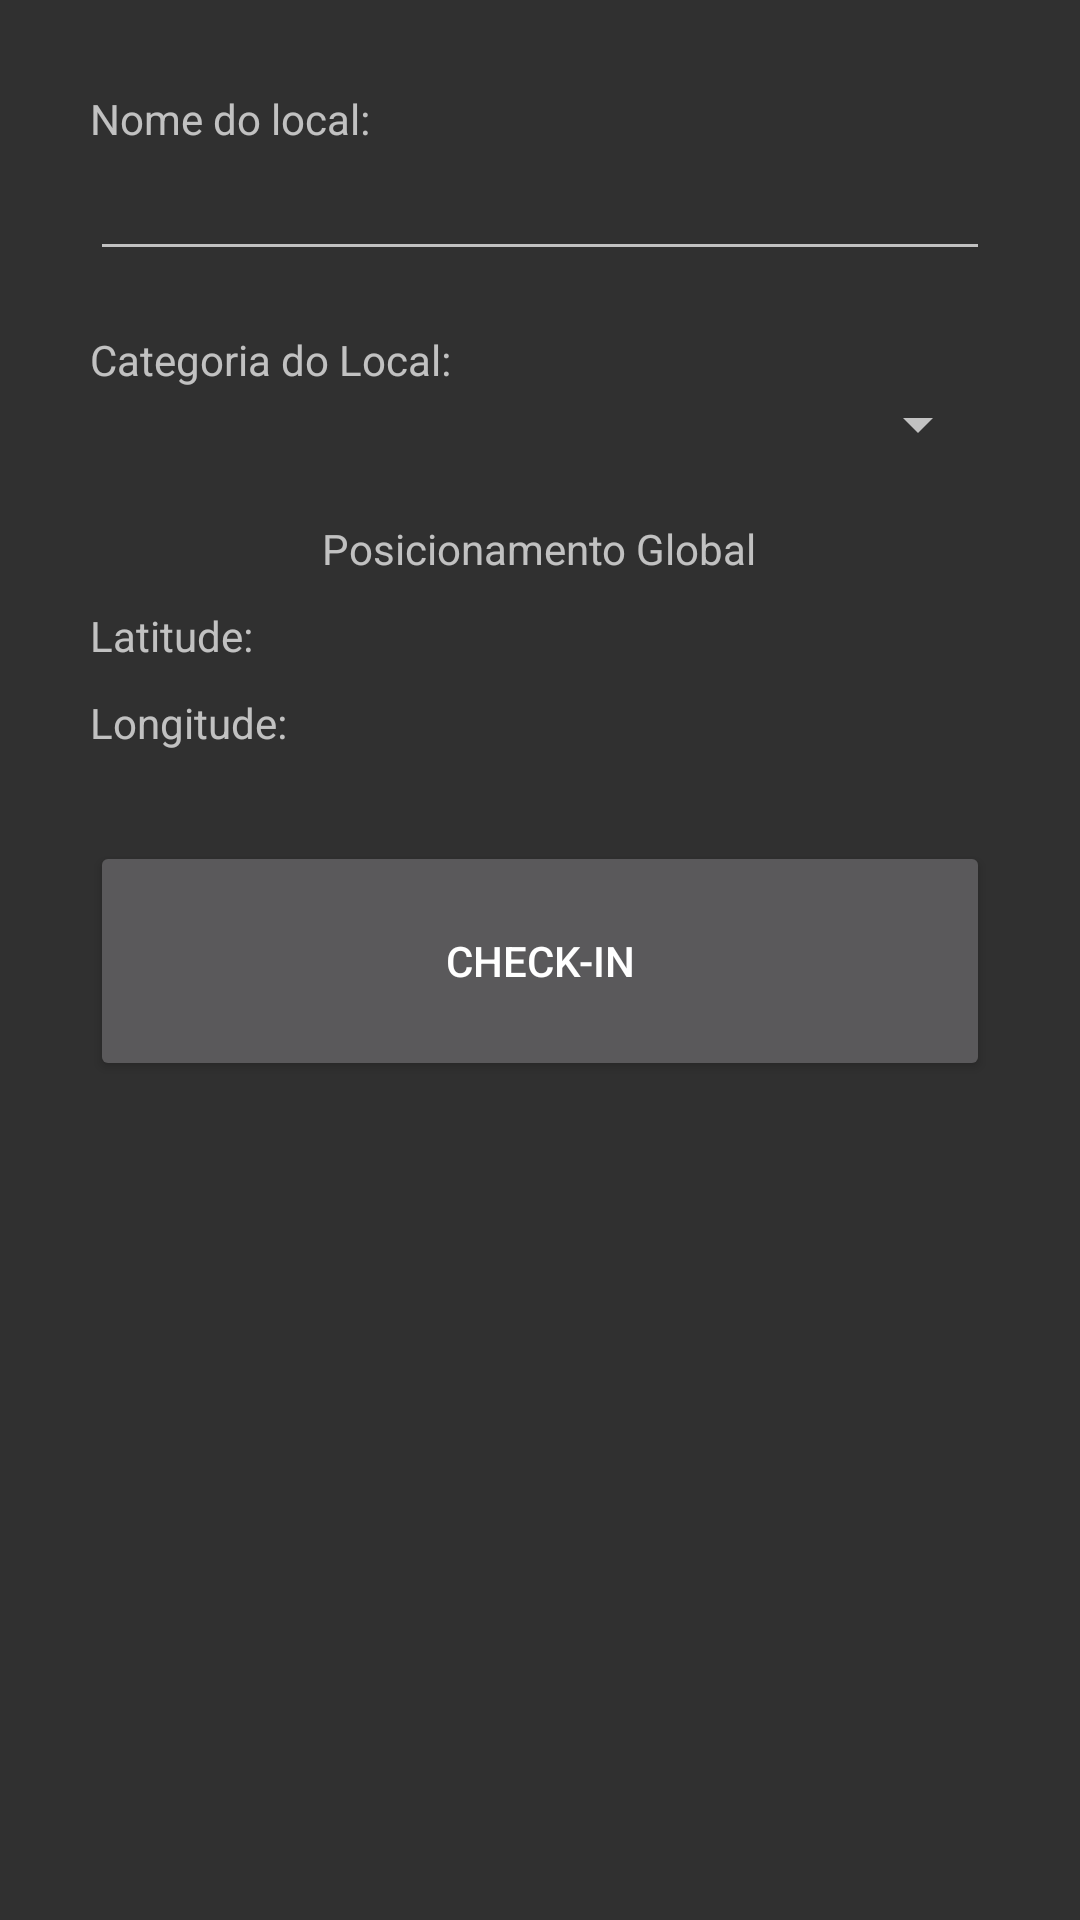

Write the Android layout XML for this screen, with the resource values it uses.
<!-- AndroidManifest.xml: application theme AppTheme -->
<!-- res/layout/activity_main.xml -->
<?xml version="1.0" encoding="utf-8"?>
<RelativeLayout xmlns:android="http://schemas.android.com/apk/res/android"
    xmlns:app="http://schemas.android.com/apk/res-auto"
    xmlns:tools="http://schemas.android.com/tools"
    android:layout_width="match_parent"
    android:layout_height="match_parent">

    <TextView
        android:id="@+id/nameText"
        android:layout_width="wrap_content"
        android:layout_height="wrap_content"
        android:layout_marginTop="30dp"
        android:layout_marginStart="30dp"
        android:text="Nome do local:" />

    <AutoCompleteTextView
        android:id="@+id/autoCompleteTextView"
        android:layout_below="@id/nameText"
        android:layout_marginStart="30dp"
        android:layout_marginEnd="30dp"
        android:layout_width="fill_parent"
        android:layout_height="wrap_content"
        android:completionThreshold="1" />

    <TextView
        android:id="@+id/categoriaText"
        android:layout_below="@+id/autoCompleteTextView"
        android:layout_width="wrap_content"
        android:layout_height="wrap_content"
        android:layout_marginTop="20dp"
        android:layout_marginStart="30dp"
        android:text="Categoria do Local:" />

    <Spinner
        android:id="@+id/spinnerCategoria"
        android:layout_marginStart="30dp"
        android:layout_marginEnd="30dp"
        android:layout_below="@+id/categoriaText"
        android:layout_width="fill_parent"
        android:layout_height="wrap_content"
        android:prompt="@string/texto_combo" />

    <TextView
        android:id="@+id/posText"
        android:layout_below="@+id/spinnerCategoria"
        android:layout_marginTop="20dp"
        android:layout_width="wrap_content"
        android:layout_height="wrap_content"
        android:layout_centerHorizontal="true"
        android:text="Posicionamento Global" />

    <LinearLayout
        android:id="@+id/positionLat"
        android:layout_width="match_parent"
        android:layout_height="wrap_content"
        android:orientation="horizontal"
        android:layout_below="@+id/posText"
        android:layout_marginStart="30dp"
        android:layout_marginEnd="30dp"
        android:layout_marginTop="10dp" >

        <TextView
            android:id="@+id/latText"
            android:layout_width="wrap_content"
            android:layout_height="wrap_content"
            android:layout_marginRight="20dp"
            android:text="Latitude:" />

        <TextView
            android:id="@+id/latEdit"
            android:layout_width="wrap_content"
            android:layout_height="wrap_content"
            android:text="" />

    </LinearLayout>

    <LinearLayout
        android:id="@+id/positionLong"
        android:layout_width="match_parent"
        android:layout_height="wrap_content"
        android:orientation="horizontal"
        android:layout_below="@+id/positionLat"
        android:layout_marginStart="30dp"
        android:layout_marginEnd="30dp"
        android:layout_marginTop="10dp" >

        <TextView
            android:id="@+id/longText"
            android:layout_width="wrap_content"
            android:layout_height="wrap_content"
            android:layout_marginRight="10dp"
            android:text="Longitude:" />

        <TextView
            android:id="@+id/longEdit"
            android:layout_width="wrap_content"
            android:layout_height="wrap_content"
            android:text="" />

    </LinearLayout>

    <Button
        android:id="@+id/btn-checkin"
        android:layout_width="fill_parent"
        android:layout_height="80dp"
        android:layout_below="@+id/positionLong"
        android:layout_marginTop="30dp"
        android:layout_marginStart="30dp"
        android:layout_marginEnd="30dp"
        android:layout_centerHorizontal="true"
        android:text="CHECK-IN"
        android:onClick="checkin"/>


</RelativeLayout>
<!-- resources referenced by this layout -->
<resources>
  <string name="texto_combo">Spinner</string>
  <style name="AppTheme" parent="Theme.AppCompat">
          
          <item name="windowActionBar">true</item>
          <item name="android:windowNoTitle">true</item>
          <item name="android:showAsAction">always</item>
      </style>
</resources>
